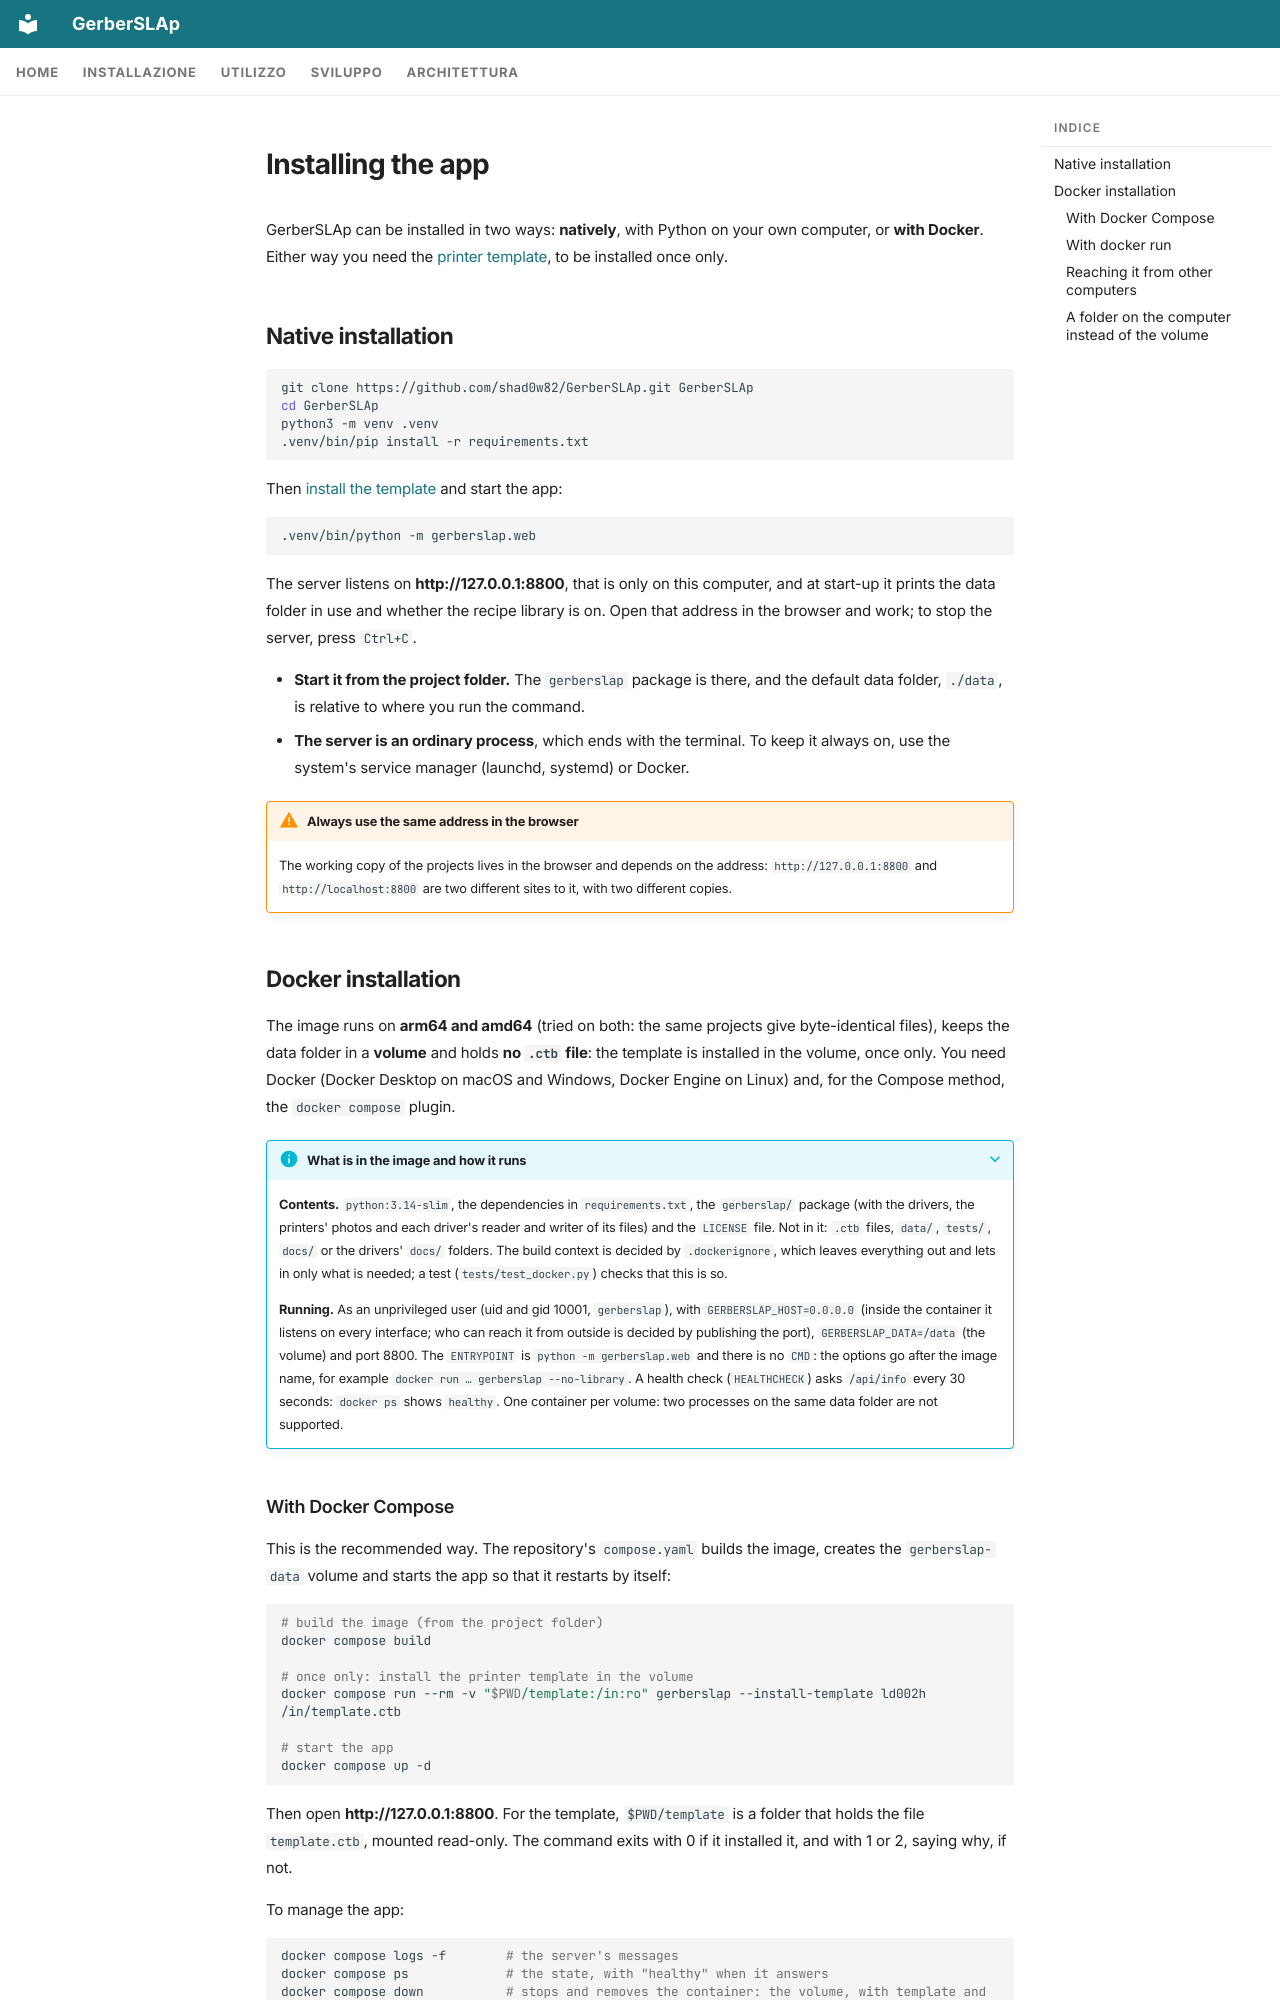

repository: shad0w82/GerberSLAp · page: en/installation/install/index.html · generator: mkdocs

---
icon: material/download-circle-outline
---

# Installing the app

GerberSLAp can be installed in two ways: **natively**, with Python on your own computer, or **with Docker**. Either way you need the [printer template](requirements.md#the-printer-template), to be installed once only.

## Native installation

```bash
git clone https://github.com/shad0w82/GerberSLAp.git GerberSLAp
cd GerberSLAp
python3 -m venv .venv
.venv/bin/pip install -r requirements.txt
```

Then [install the template](requirements.md#how-to-install-it) and start the app:

```bash
.venv/bin/python -m gerberslap.web
```

The server listens on **http://127.0.0.1:8800**, that is only on this computer, and at start-up it prints the data folder in use and whether the recipe library is on. Open that address in the browser and work; to stop the server, press `Ctrl+C`.

- **Start it from the project folder.** The `gerberslap` package is there, and the default data folder, `./data`, is relative to where you run the command.
- **The server is an ordinary process**, which ends with the terminal. To keep it always on, use the system's service manager (launchd, systemd) or Docker.

!!! warning "Always use the same address in the browser"
    The working copy of the projects lives in the browser and depends on the address: `http://127.0.0.1:8800` and `http://localhost:8800` are two different sites to it, with two different copies.

## Docker installation

The image runs on **arm64 and amd64** (tried on both: the same projects give byte-identical files), keeps the data folder in a **volume** and holds **no `.ctb` file**: the template is installed in the volume, once only. You need Docker (Docker Desktop on macOS and Windows, Docker Engine on Linux) and, for the Compose method, the `docker compose` plugin.

??? info "What is in the image and how it runs"
    **Contents.** `python:3.14-slim`, the dependencies in `requirements.txt`, the `gerberslap/` package (with the drivers, the printers' photos and each driver's reader and writer of its files) and the `LICENSE` file. Not in it: `.ctb` files, `data/`, `tests/`, `docs/` or the drivers' `docs/` folders. The build context is decided by `.dockerignore`, which leaves everything out and lets in only what is needed; a test (`tests/test_docker.py`) checks that this is so.

    **Running.** As an unprivileged user (uid and gid 10001, `gerberslap`), with `GERBERSLAP_HOST=0.0.0.0` (inside the container it listens on every interface; who can reach it from outside is decided by publishing the port), `GERBERSLAP_DATA=/data` (the volume) and port 8800. The `ENTRYPOINT` is `python -m gerberslap.web` and there is no `CMD`: the options go after the image name, for example `docker run … gerberslap --no-library`. A health check (`HEALTHCHECK`) asks `/api/info` every 30 seconds: `docker ps` shows `healthy`. One container per volume: two processes on the same data folder are not supported.
